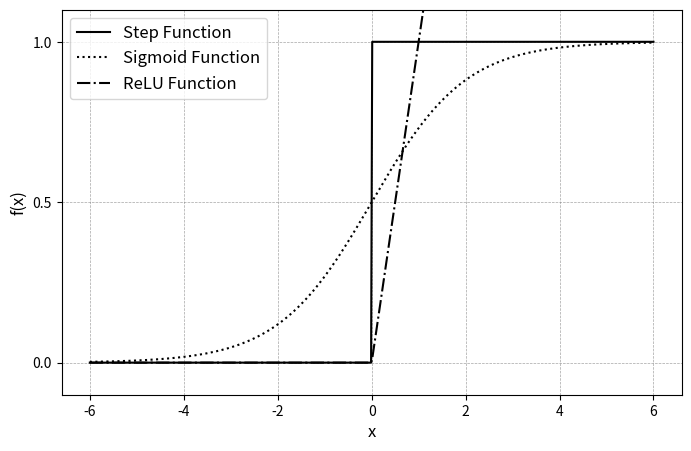

Write Python code to recreate this figure.
import numpy as np
import matplotlib.pyplot as plt

# Define the step function
def step_function(x):
    return np.where(x >= 0, 1, 0)

# Define the sigmoid function
def sigmoid_function(x):
    return 1 / (1 + np.exp(-x))

# Define the ReLU function
def relu_function(x):
    return np.maximum(0, x)

# Generate x values
x = np.linspace(-6, 6, 500)

# Compute y values for all functions
y_step = step_function(x)
y_sigmoid = sigmoid_function(x)
y_relu = relu_function(x)

# Create the plot
plt.figure(figsize=(8, 5))
plt.plot(x, y_step, label="Step Function", color="black")
plt.plot(x, y_sigmoid, linestyle="dotted", label="Sigmoid Function", color="black")
plt.plot(x, y_relu, linestyle="dashdot", label="ReLU Function", color="black")

# Add labels, legend, and grid
plt.xlabel("x", fontsize=12)
plt.ylabel("f(x)", fontsize=12)
plt.legend(fontsize=12)
plt.grid(color="gray", linestyle="--", linewidth=0.5, alpha=0.7)

# Set y-ticks to -1, 0, and 1
plt.yticks([0, 0.5, 1])
plt.ylim(-0.1, 1.1)

# Save the plot as a PNG file
plt.savefig("activation_functions.png", dpi=300, bbox_inches="tight")